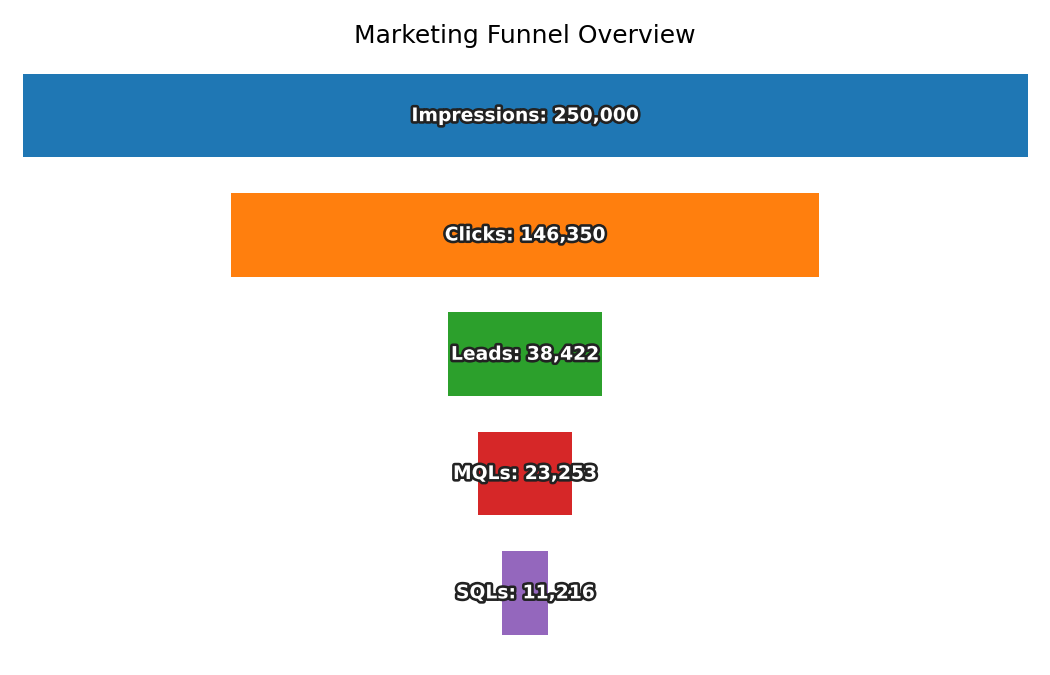

Data behind this chart, as committed beside it:
Stage, Count
Impressions, 250000
Clicks, 146350
Leads, 38422
MQLs, 23253
SQLs, 11216
